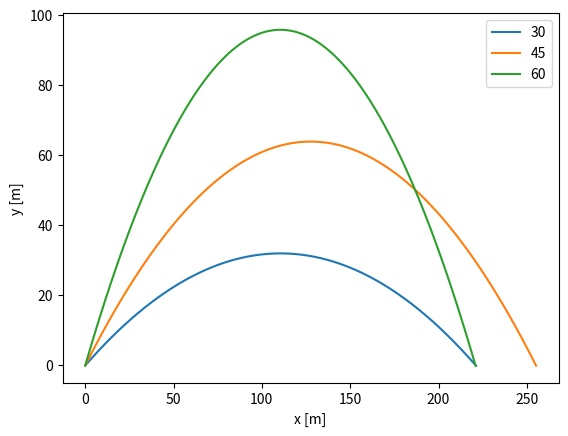

The matplotlib source for this figure:
"""

!Napomena. Ovaj primer je dodatak na sve one koje ste vec sretali prilikom
!rada u IDL-u. Topla je preporuka da prodjete kroz ovaj primer, ali pre toga
!prodjite rad sa fajlovima, modulima, fits snimcima, raznim plotovanjem i
!slicno.

Numericko resavanje diferencijalne jednacine kretanja tela u gravitacionom
polju Zemlje - kosi hitac, za koji znamo tacno analiticko resenje. Ideja je da
se napise Ojelrov integrator za ovaj primer, a na studentu je da po volji
prosiri kod i doda npr. silu otpora sredine i posmatra kako ce kretanje kroz
razlicitu sredinu, ili sa drugacijim koeficijentom otpora, uticati na
trajektoriju cestice. Ovaj problem kasnije moze da se prosiri i na
suborbitalni let rakete ili letelice.

Sistem diferencijalnih jednacina koje cemo resavati su:

	dx/dt = C1	i	dy/dt = - g*t + C2

Ostavlja se studentu da pokaze da ove jednacine slede iz II Njutnovog zakona
za kretanje tela. Dati sistem je sveden na diferencijlne jednacine prvog reda.
Posto su jednacine razdvojene, mozemo ih posebno resavati. Obicno, to ne mora
biti slucaj.

O Ojlerovom integratoru mozete procitati na:
http://www.maths.lth.se/na/courses/FMN050/media/material/part14.pdf. Studentu
se ostavlja da sam implementira i Runge-Kutta metod bilo drugog ili cetvrtog
reda koje su stabilnije, preciznije i cesce koriscenje metode (vise o tome na:
http://tnt.phys.uniroma1.it/twiki/pub/TNTgroup/AngeloVulpiani/runge.pdf).

azurirano: 26. jun 2018.

"""

import numpy as np
import matplotlib.pyplot as plt

g = 9.81 # [m/s2]

# iz jednacina se vidi da su C1 i C2 trenutne brzine cestice; integraciju
# krecemo od t=0, tako da ce nam C1 i C2 onda predstavljati pocetene brzine
# duz x i y ose, respektivno. Posto je u pitanju sistem od 2 jednacine 2.
# reda, to znaci da su nam potrebna 4 pocetna uslova: 2 za poziciju i 2 za
# brzinu (ili ukupnu brzinu i ugao izbacaja).

# zadajemo ukupnu pocetnu brzinu i ugao izbacaja cestice
v = 50 # [m/s]
tht_list = [30, 45, 60] # [deg]

# sada za svako theta iz liste racunamo trajektoriju i prikazujemo ih sve na
# jendom grafiku kako bismo mogli da ih uporedimo; kod koji se nalazi u okviru
# for petlje mozemo da izvucemo napolje i uradimo samo ze jedno tht koje
# iniciramo (preporucujem da to probate pre nego sto uopstite na vise uglova)
for tht in tht_list:
	# racunamo pocetne brzine cestice duz svake komponente kretanja
	C1 = v * np.cos(np.deg2rad(tht))
	C2 = v * np.sin(np.deg2rad(tht))

	# definisemo pocetni trenutak i vremenski korak integracije
	t = 0
	dt = 0.01 # [s]

	# definisemo pocetne vrednosti pozicij cestice; stavljamo ih u lisu koju cemo
	# prosirivati kako budemo integralili trajektoriju
	x = [0]
	y = [0]

	# integralimo sve dok nam cestica ne padne na pod
	while y[-1]>=0:
		# racunamo narednu poziciju cestice na osnovu prethodne
		# Ojlerov korak
		aux_x = x[-1] + C1*dt
		aux_y = y[-1] + (-g*t + C2) * dt
		# dodajemo u listu novu poziciju
		x.append(aux_x)
		y.append(aux_y)
		t += dt

	plt.plot(x, y, label=tht)

plt.xlabel('x [m]')
plt.ylabel('y [m]')
plt.legend(loc='best', frameon='False')
plt.show()